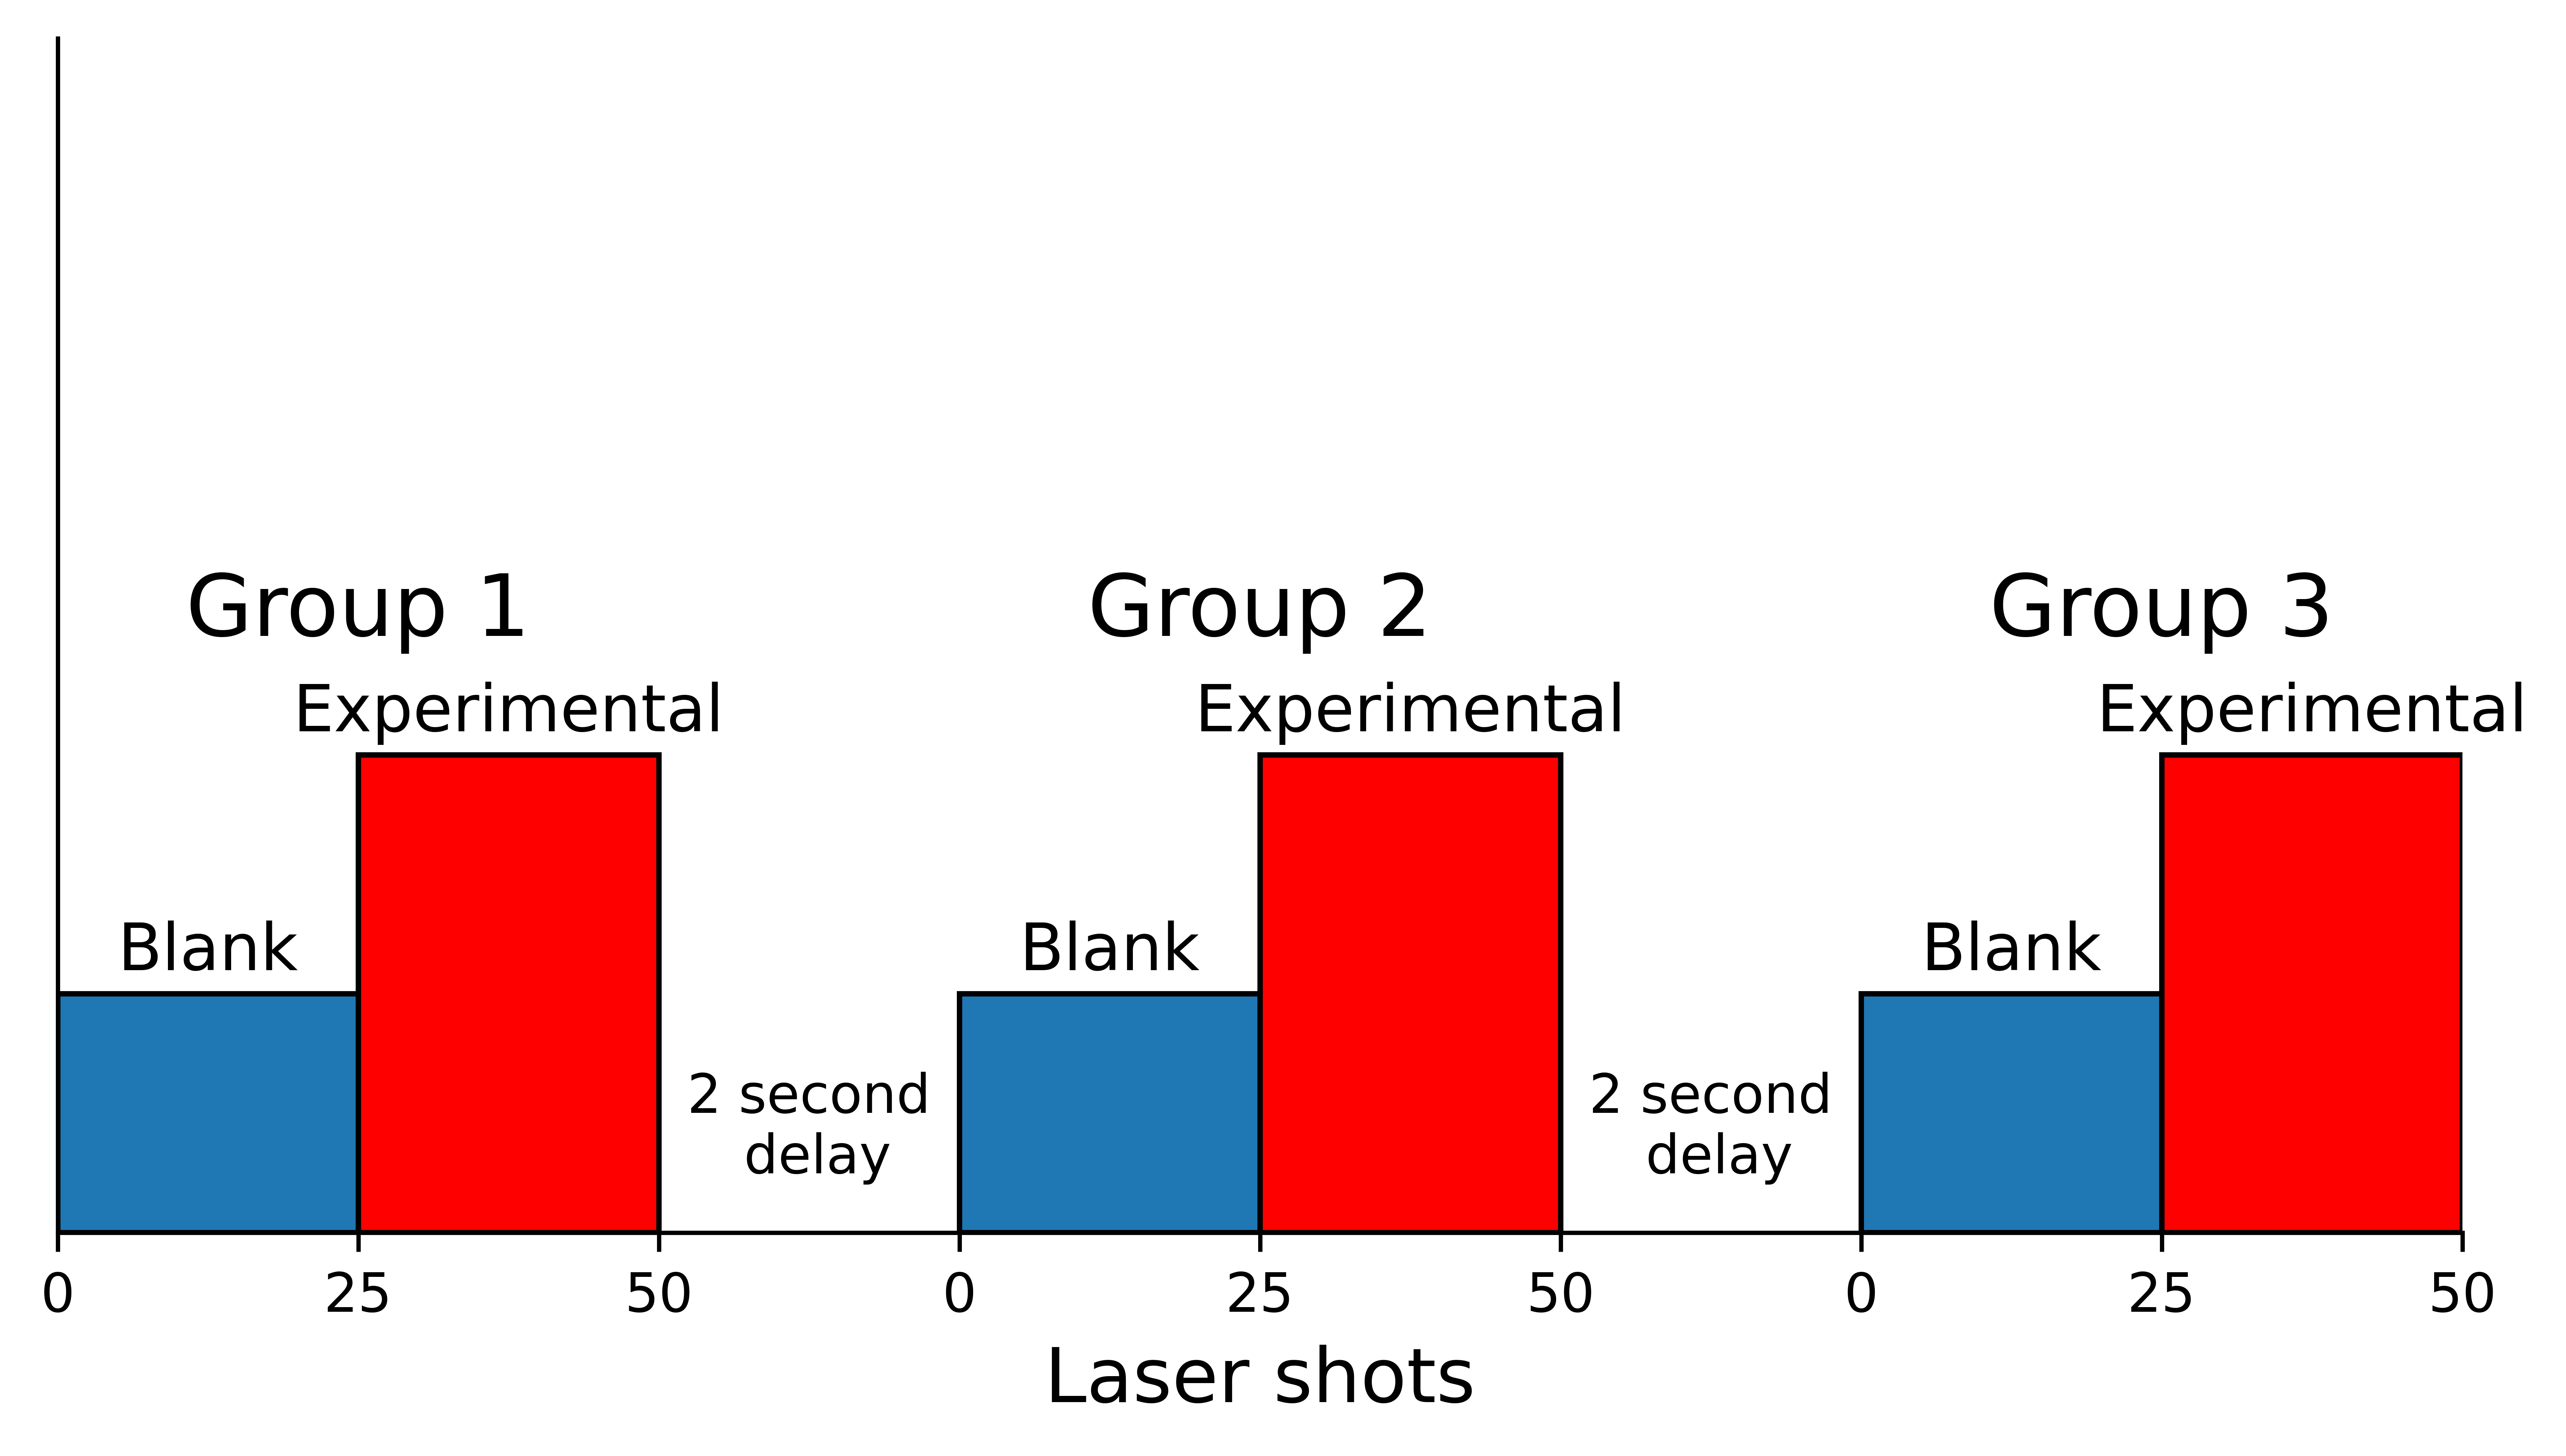

The script that saved this image:
# code for plotting the shots groups delay figure
import matplotlib.pyplot as plt
import matplotlib.patches as patches

scale = 4
f = plt.figure(figsize=(scale * 2, scale))

ax = f.add_subplot(111)

ax = plt.gca()
# kill top / right borders
ax.spines['right'].set_visible(False)
ax.spines['top'].set_visible(False)

# all six rectangles
ax.add_patch(patches.Rectangle((0,   0), width=25, height=0.2, edgecolor='k'))
ax.add_patch(patches.Rectangle((25,  0), width=25, height=0.4, edgecolor='k', facecolor='r'))
ax.add_patch(patches.Rectangle((75,  0), width=25, height=0.2, edgecolor='k'))
ax.add_patch(patches.Rectangle((100, 0), width=25, height=0.4, edgecolor='k', facecolor='r'))
ax.add_patch(patches.Rectangle((150, 0), width=25, height=0.2, edgecolor='k'))
ax.add_patch(patches.Rectangle((175, 0), width=25, height=0.4, edgecolor='k', facecolor='r'))

# rectangle labels
plt.text(12.5, 0.22, 'Blank', size=12, ha='center')
plt.text(37.5, 0.42, 'Experimental', size=12, ha='center')
plt.text(87.5, 0.22, 'Blank', size=12, ha='center')
plt.text(112.5, 0.42, 'Experimental', size=12, ha='center')
plt.text(162.5, 0.22, 'Blank', size=12, ha='center')
plt.text(187.5, 0.42, 'Experimental', size=12, ha='center')

# group labels
plt.text(25,  0.5, 'Group 1', size=16, ha='center')
plt.text(100, 0.5, 'Group 2', size=16, ha='center')
plt.text(175, 0.5, 'Group 3', size=16, ha='center')

# delay labels
plt.text(62.5,  0.05, '2 second\n delay', ha='center', size=10)
plt.text(137.5, 0.05, '2 second\n delay', ha='center', size=10)

# customize x / y ticks
plt.yticks([])
positions = [0, 25, 50, 75, 100, 125, 150, 175, 200]
labels = [0, 25, 50, 0, 25, 50, 0, 25, 50]
plt.xticks(positions, labels)

plt.xlabel('Laser shots', size=14)
plt.savefig('groups_shots_pause.png', dpi=1000, bbox_inches='tight')
